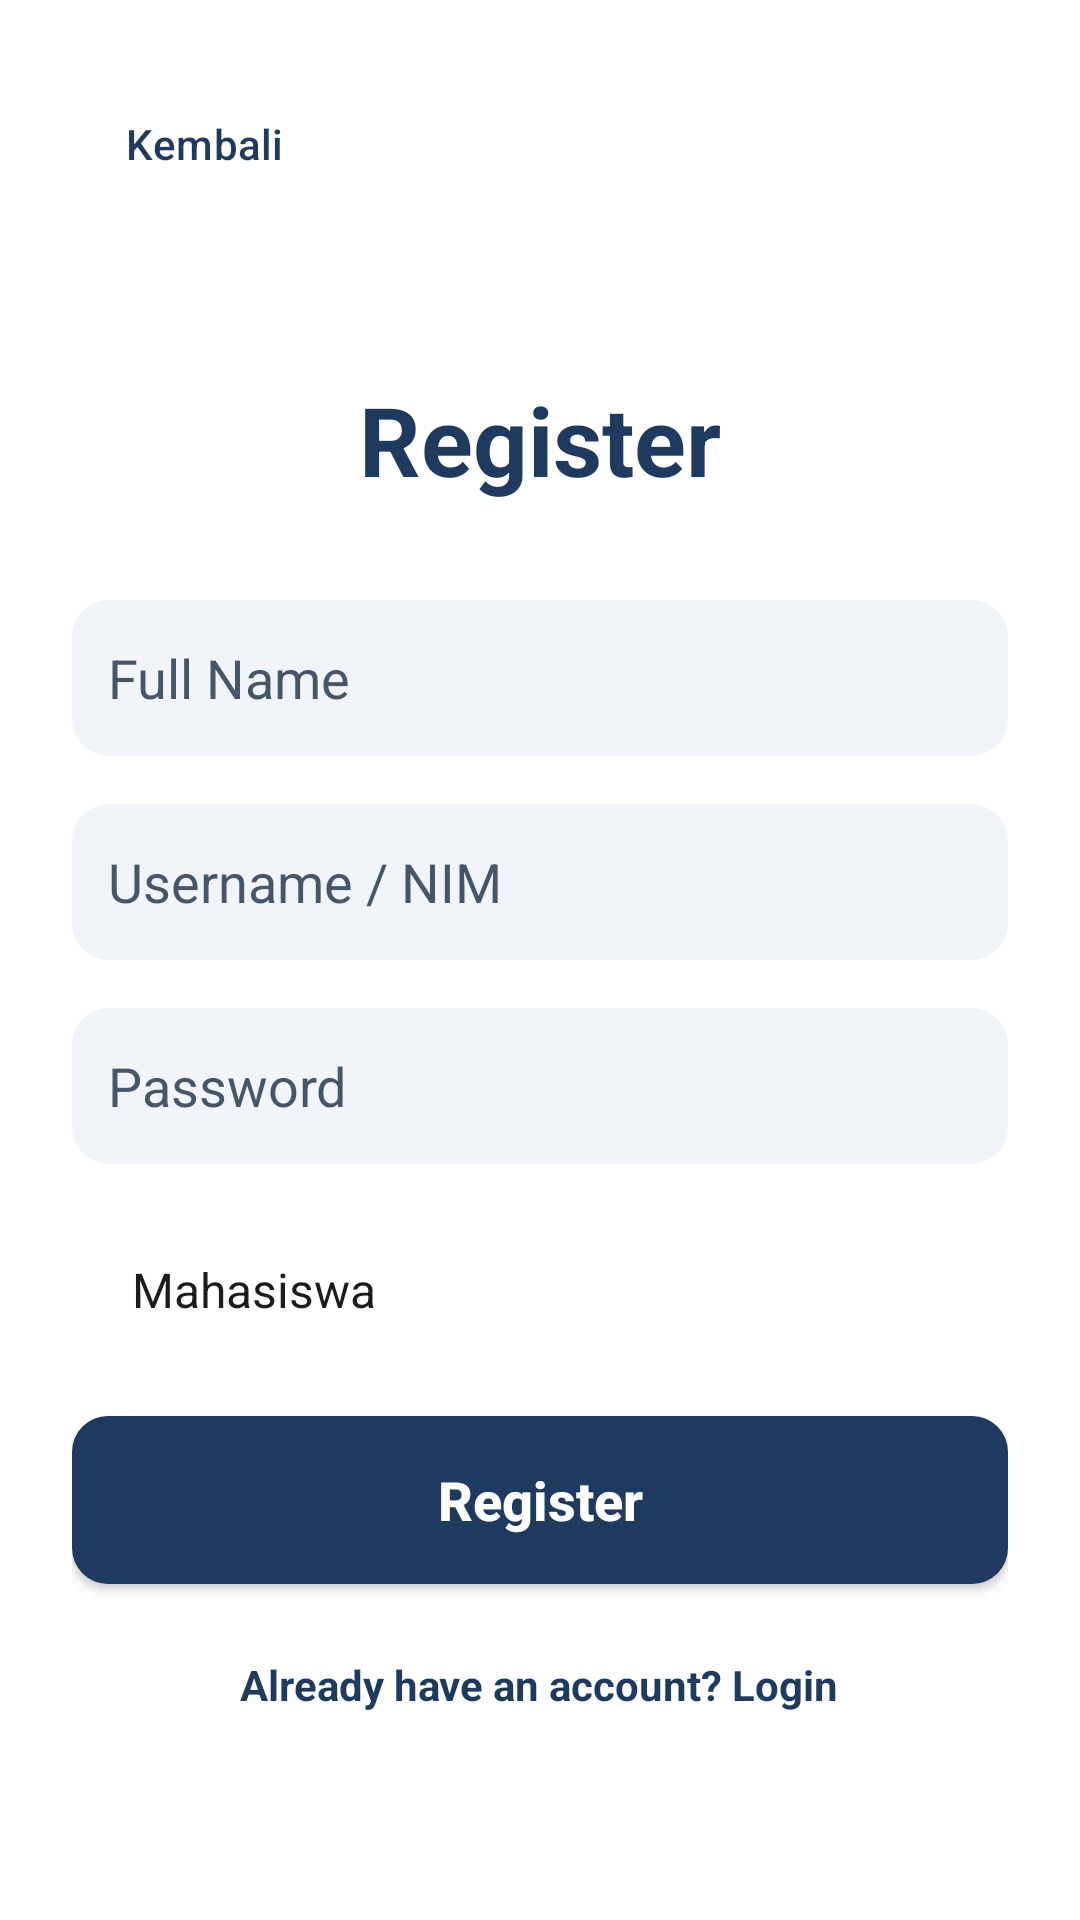

Here is an Android app screen rendered from its layout file. Give the layout XML and the strings, colors and styles it references.
<!-- AndroidManifest.xml: activity theme Theme.Lobbyin.Auth -->
<!-- res/layout/activity_register.xml -->
<?xml version="1.0" encoding="utf-8"?>
<LinearLayout
    xmlns:android="http://schemas.android.com/apk/res/android"
    xmlns:app="http://schemas.android.com/apk/res-auto"
    android:orientation="vertical"
    android:padding="24dp"
    android:background="@color/white"
    android:layout_width="match_parent"
    android:layout_height="match_parent">

    <Button
        android:id="@+id/btnBack"
        style="@style/Widget.Material3.Button.TextButton"
        android:layout_width="wrap_content"
        android:layout_height="wrap_content"
        android:text="Kembali"
        android:textColor="@color/navy_primary"
        android:layout_marginBottom="8dp"/>

    <LinearLayout
        android:layout_width="match_parent"
        android:layout_height="0dp"
        android:layout_weight="1"
        android:orientation="vertical"
        android:gravity="center">

        <TextView
            android:layout_width="wrap_content"
            android:layout_height="wrap_content"
            android:text="Register"
            android:textColor="@color/navy_primary"
            android:textSize="32sp"
            android:textStyle="bold"
            android:layout_marginBottom="32dp"/>

        <EditText
            android:id="@+id/etName"
            android:layout_width="match_parent"
            android:layout_height="wrap_content"
            android:minHeight="52dp"
            android:layout_marginBottom="16dp"
            android:background="@drawable/bg_input_field"
            android:backgroundTint="#F1F5F9"
            android:hint="Full Name"
            android:padding="12dp"
            android:textColor="@color/text_primary"
            android:textColorHint="@color/text_muted"/>

        <EditText
            android:id="@+id/etUsername"
            android:layout_width="match_parent"
            android:layout_height="wrap_content"
            android:minHeight="52dp"
            android:layout_marginBottom="16dp"
            android:background="@drawable/bg_input_field"
            android:backgroundTint="#F1F5F9"
            android:hint="Username / NIM"
            android:padding="12dp"
            android:textColor="@color/text_primary"
            android:textColorHint="@color/text_muted"/>

        <EditText
            android:id="@+id/etPassword"
            android:layout_width="match_parent"
            android:layout_height="wrap_content"
            android:minHeight="52dp"
            android:layout_marginBottom="16dp"
            android:background="@drawable/bg_input_field"
            android:backgroundTint="#F1F5F9"
            android:hint="Password"
            android:inputType="textPassword"
            android:padding="12dp"
            android:textColor="@color/text_primary"
            android:textColorHint="@color/text_muted"/>

        <Spinner
            android:id="@+id/spRole"
            android:layout_width="match_parent"
            android:layout_height="52dp"
            android:layout_marginBottom="16dp"
            android:background="@drawable/bg_spinner"
            android:padding="12dp"
            android:entries="@array/roles"/>

        <EditText
            android:id="@+id/etRoleCode"
            android:layout_width="match_parent"
            android:layout_height="wrap_content"
            android:minHeight="52dp"
            android:layout_marginBottom="24dp"
            android:background="@drawable/bg_input_field"
            android:backgroundTint="#F1F5F9"
            android:hint="@string/hint_role_code"
            android:visibility="gone"
            android:padding="12dp"
            android:textColor="@color/text_primary"
            android:textColorHint="@color/text_muted"/>

        <androidx.appcompat.widget.AppCompatButton
            android:id="@+id/btnRegister"
            android:layout_width="match_parent"
            android:layout_height="56dp"
            android:background="@drawable/bg_button"
            android:backgroundTint="@color/navy_primary"
            android:text="Register"
            android:textAllCaps="false"
            android:textColor="@color/white"
            android:textSize="18sp"
            android:textStyle="bold" />

        <TextView
            android:id="@+id/btnBackToLogin"
            android:layout_width="wrap_content"
            android:layout_height="wrap_content"
            android:layout_marginTop="24dp"
            android:text="Already have an account? Login"
            android:textColor="@color/navy_primary"
            android:textStyle="bold"/>
    </LinearLayout>
</LinearLayout>
<!-- resources referenced by this layout -->
<resources>
  <string-array name="roles">
          <item>Mahasiswa</item>
          <item>Dosen</item>
          <item>Admin</item>
      </string-array>
  <color name="navy_primary">#1E3A5F</color>
  <color name="text_muted">#475569</color>
  <color name="text_primary">#0F172A</color>
  <color name="white">#FFFFFFFF</color>
  <!-- drawable bg_button (drawable) -->
  <?xml version="1.0" encoding="utf-8"?>
  <ripple xmlns:android="http://schemas.android.com/apk/res/android"
      android:color="#20FFFFFF">
      <item>
          <shape android:shape="rectangle">
              <solid android:color="@color/navy_primary" />
              <corners android:radius="12dp" />
          </shape>
      </item>
  </ripple>
  <!-- drawable bg_input_field (drawable) -->
  <?xml version="1.0" encoding="utf-8"?>
  <shape xmlns:android="http://schemas.android.com/apk/res/android">
      <solid android:color="@color/white" />
      <stroke
          android:width="1dp"
          android:color="@color/gray_border" />
      <corners android:radius="12dp" />
      <padding
          android:bottom="12dp"
          android:left="16dp"
          android:right="16dp"
          android:top="12dp" />
  </shape>
  <!-- drawable bg_spinner (drawable) -->
  <?xml version="1.0" encoding="utf-8"?>
  <layer-list xmlns:android="http://schemas.android.com/apk/res/android">
      <item>
          <shape>
              <solid android:color="#F1F5F9" />
              <stroke
                  android:width="1dp"
                  android:color="@color/gray_border" />
              <corners android:radius="12dp" />
          </shape>
      </item>
      <item
          android:drawable="@drawable/ic_arrow_down"
          android:gravity="end|center_vertical"
          android:right="12dp" />
  </layer-list>
  <string name="hint_role_code">Role Code</string>
  <style name="Theme.Lobbyin.Auth" parent="Theme.Material3.DayNight.NoActionBar">
          <item name="colorPrimary">@color/moon_gold</item>
          <item name="android:windowBackground">@color/moon_space_dark</item>
          <item name="android:statusBarColor">@color/moon_space_dark</item>
          
          <item name="android:windowLightStatusBar">false</item>
      </style>
  <color name="gray_border">@color/gray_border_solid</color>
  <color name="moon_gold">#FFD700</color>
  <color name="moon_space_dark">#050B18</color>
  <color name="gray_border_solid">#CBD5E0</color>
</resources>
